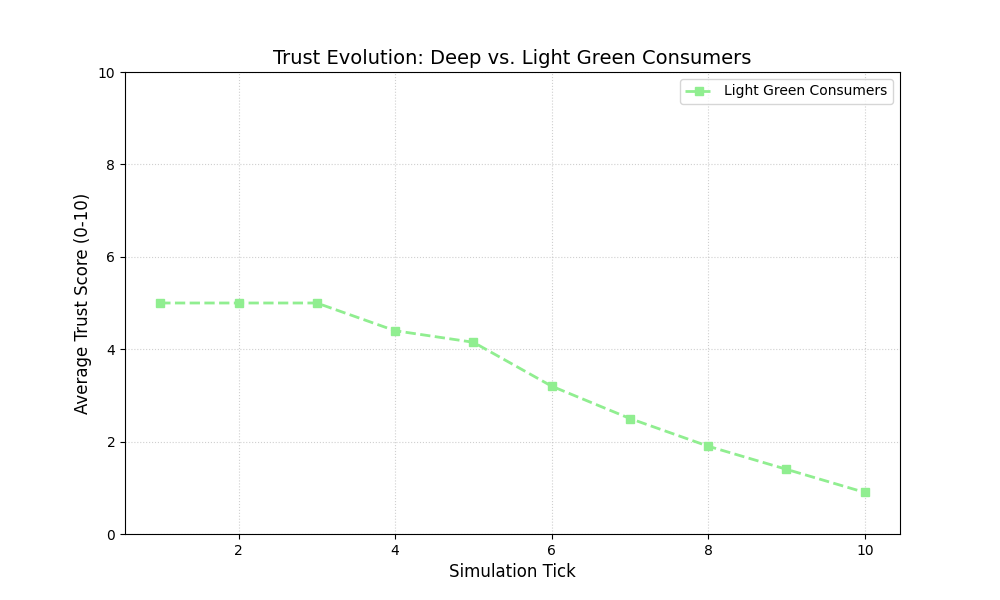

Values plotted in this chart, from the file beside it:
Tick, AgentID, Type, TrustScore, Action, Thought_Hypocrisy
1, Consumer_000, Light Green, 5.0, none, False
1, Consumer_001, Light Green, 5.0, none, False
1, Consumer_002, Light Green, 5.0, none, False
1, Consumer_003, Light Green, 5.0, none, False
1, Consumer_004, Light Green, 5.0, none, False
1, Consumer_005, Light Green, 5.0, none, False
1, Consumer_006, Light Green, 5.0, none, False
1, Consumer_007, Light Green, 5.0, none, False
1, Consumer_008, Light Green, 5.0, none, False
1, Consumer_009, Light Green, 5.0, none, False
2, Consumer_000, Light Green, 5.0, none, False
2, Consumer_001, Light Green, 5.0, none, False
2, Consumer_002, Light Green, 5.0, none, False
2, Consumer_003, Light Green, 5.0, none, False
2, Consumer_004, Light Green, 5.0, none, False
2, Consumer_005, Light Green, 5.0, none, False
2, Consumer_006, Light Green, 5.0, none, False
2, Consumer_007, Light Green, 5.0, none, False
2, Consumer_008, Light Green, 5.0, none, False
2, Consumer_009, Light Green, 5.0, none, False
3, Consumer_000, Light Green, 5.0, none, False
3, Consumer_001, Light Green, 5.0, none, False
3, Consumer_002, Light Green, 5.0, none, False
3, Consumer_003, Light Green, 5.0, none, False
3, Consumer_004, Light Green, 5.0, none, False
3, Consumer_005, Light Green, 5.0, none, False
3, Consumer_006, Light Green, 5.0, none, False
3, Consumer_007, Light Green, 5.0, none, False
3, Consumer_008, Light Green, 5.0, none, False
3, Consumer_009, Light Green, 5.0, none, False
4, Consumer_000, Light Green, 4.5, none, False
4, Consumer_001, Light Green, 4.5, none, False
4, Consumer_002, Light Green, 4.0, none, False
4, Consumer_003, Light Green, 4.5, none, False
4, Consumer_004, Light Green, 4.5, none, False
4, Consumer_005, Light Green, 4.5, none, False
4, Consumer_006, Light Green, 4.0, none, False
4, Consumer_007, Light Green, 4.5, none, False
4, Consumer_008, Light Green, 4.5, none, False
4, Consumer_009, Light Green, 4.5, none, False
5, Consumer_000, Light Green, 4.0, none, True
5, Consumer_001, Light Green, 3.5, none, True
5, Consumer_002, Light Green, 4.0, none, False
5, Consumer_003, Light Green, 4.5, none, False
5, Consumer_004, Light Green, 4.0, none, True
5, Consumer_005, Light Green, 4.0, none, True
5, Consumer_006, Light Green, 4.0, none, False
5, Consumer_007, Light Green, 4.5, none, False
5, Consumer_008, Light Green, 4.5, none, False
5, Consumer_009, Light Green, 4.5, none, False
6, Consumer_000, Light Green, 3.0, none, True
6, Consumer_001, Light Green, 3.0, none, True
6, Consumer_002, Light Green, 2.5, none, True
6, Consumer_003, Light Green, 3.5, none, True
6, Consumer_004, Light Green, 3.0, none, True
6, Consumer_005, Light Green, 3.0, none, True
6, Consumer_006, Light Green, 3.0, none, True
6, Consumer_007, Light Green, 3.5, none, True
6, Consumer_008, Light Green, 3.5, none, True
6, Consumer_009, Light Green, 4.0, none, True
... 40 more rows
